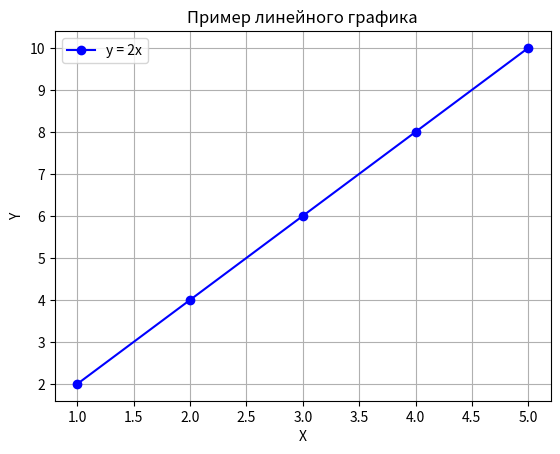

Recreate this plot in Python.
import matplotlib.pyplot as plt

# Данные для графика
x = [1, 2, 3, 4, 5]
y = [2, 4, 6, 8, 10]

# Создание графика
plt.plot(x, y, label="y = 2x", color="blue", marker="o")

# Добавление подписи осей
plt.xlabel("X")
plt.ylabel("Y")

# Заголовок графика
plt.title("Пример линейного графика")

# Добавление легенды
plt.legend()

# Отображение графика
plt.grid(True)  # Включение сетки
plt.show()
